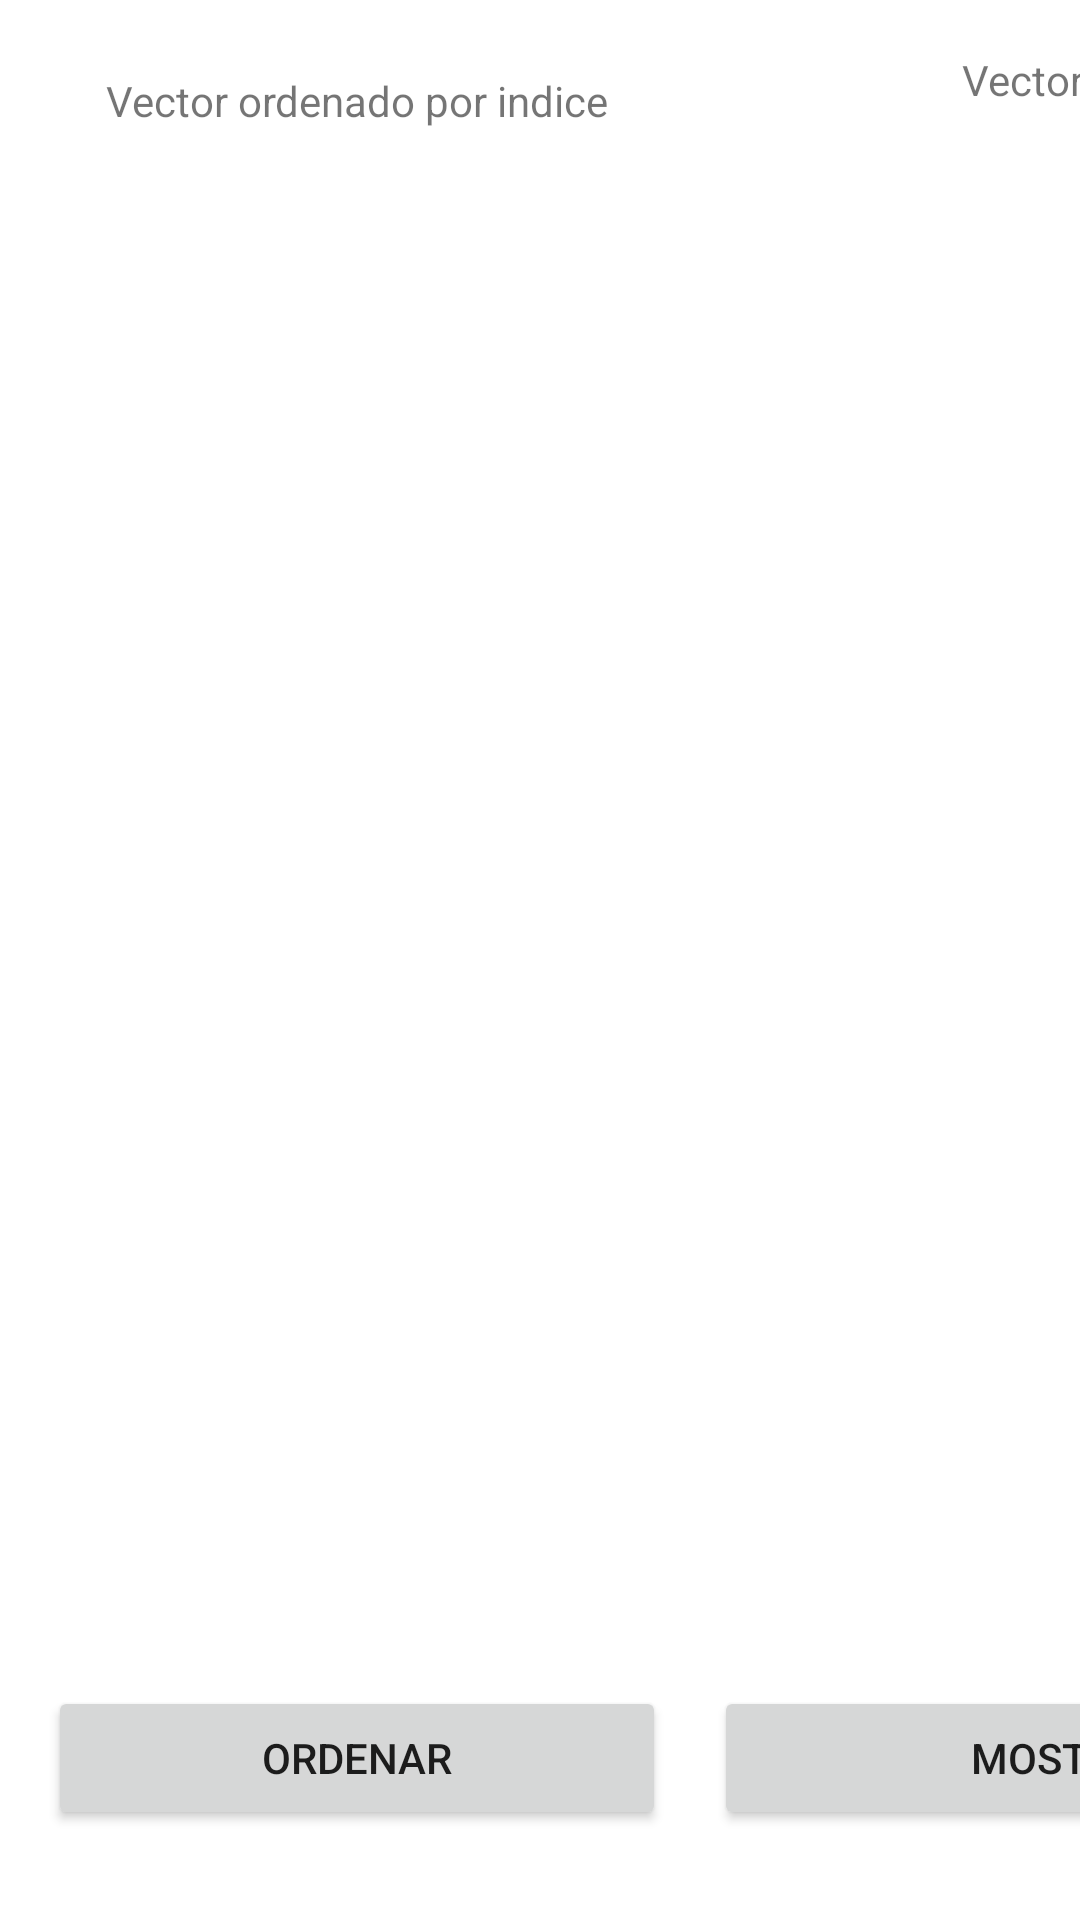

Write the Android layout XML for this screen, with the resource values it uses.
<!-- AndroidManifest.xml: application theme Theme.Examen_Hidalgo_Tixi -->
<!-- res/layout/activity_main.xml -->
<?xml version="1.0" encoding="utf-8"?>
<androidx.constraintlayout.widget.ConstraintLayout xmlns:android="http://schemas.android.com/apk/res/android"
    xmlns:app="http://schemas.android.com/apk/res-auto"
    xmlns:tools="http://schemas.android.com/tools"
    android:layout_width="match_parent"
    android:layout_height="match_parent"
    android:orientation="horizontal"
    tools:context=".MainActivityHP_DT">

    <ListView
        android:layout_width="166dp"
        android:layout_height="251dp"
        android:layout_marginStart="16dp"
        android:layout_marginTop="32dp"
        android:layout_marginEnd="16dp"
        android:layout_marginBottom="106dp"
        app:layout_constraintBottom_toBottomOf="parent"
        app:layout_constraintEnd_toStartOf="@+id/guideline2"
        app:layout_constraintHorizontal_bias="0.575"
        app:layout_constraintStart_toStartOf="parent"
        app:layout_constraintTop_toTopOf="parent"
        app:layout_constraintVertical_bias="1.0"
        tools:ignore="DuplicateSpeakableTextCheck" />

    <ListView
        android:layout_width="179dp"
        android:layout_height="253dp"
        android:layout_marginStart="16dp"
        android:layout_marginTop="32dp"
        android:layout_marginEnd="16dp"
        android:layout_marginBottom="109dp"
        app:layout_constraintBottom_toBottomOf="parent"
        app:layout_constraintEnd_toStartOf="@+id/guideline4"
        app:layout_constraintHorizontal_bias="0.523"
        app:layout_constraintStart_toStartOf="@+id/guideline2"
        app:layout_constraintTop_toTopOf="parent"
        app:layout_constraintVertical_bias="1.0" />

    <ListView
        android:id="@+id/VectorO"
        android:layout_width="188dp"
        android:layout_height="262dp"
        android:layout_marginStart="16dp"
        android:layout_marginTop="32dp"
        android:layout_marginEnd="16dp"
        android:layout_marginBottom="106dp"
        app:layout_constraintBottom_toBottomOf="parent"
        app:layout_constraintEnd_toEndOf="parent"
        app:layout_constraintHorizontal_bias="0.0"
        app:layout_constraintStart_toStartOf="@+id/guideline4"
        app:layout_constraintTop_toTopOf="parent"
        app:layout_constraintVertical_bias="1.0" />

    <Button
        android:id="@+id/buttonOrdenar"
        android:layout_width="0dp"
        android:layout_height="wrap_content"
        android:layout_marginStart="16dp"
        android:layout_marginEnd="16dp"
        android:layout_marginBottom="30dp"
        android:text="@string/ButtonOrdenar"
        app:layout_constraintBottom_toBottomOf="parent"
        app:layout_constraintEnd_toStartOf="@+id/guideline2"
        app:layout_constraintHorizontal_bias="0.0"
        app:layout_constraintStart_toStartOf="parent" />

    <Button
        android:id="@+id/buttonMostrar"
        android:layout_width="0dp"
        android:layout_height="wrap_content"
        android:layout_marginStart="16dp"
        android:layout_marginEnd="16dp"
        android:layout_marginBottom="30dp"
        android:text="@string/ButtonMostrar"
        app:layout_constraintBottom_toBottomOf="parent"
        app:layout_constraintEnd_toStartOf="@+id/guideline4"
        app:layout_constraintStart_toEndOf="@+id/buttonOrdenar" />

    <Button
        android:id="@+id/buttonSguiente"
        android:layout_width="0dp"
        android:layout_height="wrap_content"
        android:layout_marginStart="16dp"
        android:layout_marginEnd="16dp"
        android:layout_marginBottom="28dp"
        android:text="@string/ButtonSiguiente"
        app:layout_constraintBottom_toBottomOf="parent"
        app:layout_constraintEnd_toEndOf="parent"
        app:layout_constraintHorizontal_bias="0.0"
        app:layout_constraintStart_toStartOf="@+id/guideline4" />

    <androidx.constraintlayout.widget.Guideline
        android:id="@+id/guideline2"
        android:layout_width="wrap_content"
        android:layout_height="wrap_content"
        android:orientation="vertical"
        app:layout_constraintGuide_begin="238dp" />

    <androidx.constraintlayout.widget.Guideline
        android:id="@+id/guideline4"
        android:layout_width="wrap_content"
        android:layout_height="wrap_content"
        android:orientation="vertical"
        app:layout_constraintGuide_begin="491dp" />

    <TextView
        android:id="@+id/textValor"
        android:layout_width="203dp"
        android:layout_height="27dp"
        android:layout_marginTop="20dp"
        android:gravity="center"
        android:text="@string/VectorOrdenadoIndice"
        app:layout_constraintEnd_toStartOf="@+id/guideline2"
        app:layout_constraintStart_toStartOf="parent"
        app:layout_constraintTop_toTopOf="parent" />

    <TextView
        android:id="@+id/textView5"
        android:layout_width="142dp"
        android:layout_height="21dp"
        android:layout_marginTop="16dp"
        android:gravity="center"
        android:text="@string/vectorIndices"
        app:layout_constraintEnd_toStartOf="@+id/guideline4"
        app:layout_constraintStart_toStartOf="@+id/guideline2"
        app:layout_constraintTop_toTopOf="parent" />

    <TextView
        android:id="@+id/textView6"
        android:layout_width="151dp"
        android:layout_height="19dp"
        android:layout_marginTop="16dp"
        android:gravity="center"
        android:text="@string/VectorOriginal"
        app:layout_constraintEnd_toEndOf="parent"
        app:layout_constraintStart_toStartOf="@+id/guideline4"
        app:layout_constraintTop_toTopOf="parent" />

</androidx.constraintlayout.widget.ConstraintLayout>
<!-- resources referenced by this layout -->
<resources>
  <string name="ButtonMostrar">Mostrar</string>
  <string name="ButtonOrdenar">Ordenar</string>
  <string name="ButtonSiguiente">Siguiente</string>
  <string name="VectorOrdenadoIndice">Vector ordenado por indice</string>
  <string name="VectorOriginal">vectorOriginal</string>
  <string name="vectorIndices">Vector Indices</string>
  <style name="Theme.Examen_Hidalgo_Tixi" parent="Theme.MaterialComponents.DayNight.DarkActionBar">
          
          <item name="colorPrimary">@color/purple_500</item>
          <item name="colorPrimaryVariant">@color/purple_700</item>
          <item name="colorOnPrimary">@color/white</item>
          
          <item name="colorSecondary">@color/teal_200</item>
          <item name="colorSecondaryVariant">@color/teal_700</item>
          <item name="colorOnSecondary">@color/black</item>
          
          <item name="android:statusBarColor" tools:targetApi="l">?attr/colorPrimaryVariant</item>
          
      </style>
  <!-- not gathered from this repository: default colours our renderer supplied (Android Studio template values) -->
  <color name="purple_500">#FF6200EE</color>
  <color name="purple_700">#FF3700B3</color>
  <color name="teal_200">#FF03DAC5</color>
  <color name="teal_700">#FF018786</color>
  <color name="black">#FF000000</color>
  <color name="white">#FFFFFFFF</color>
</resources>
